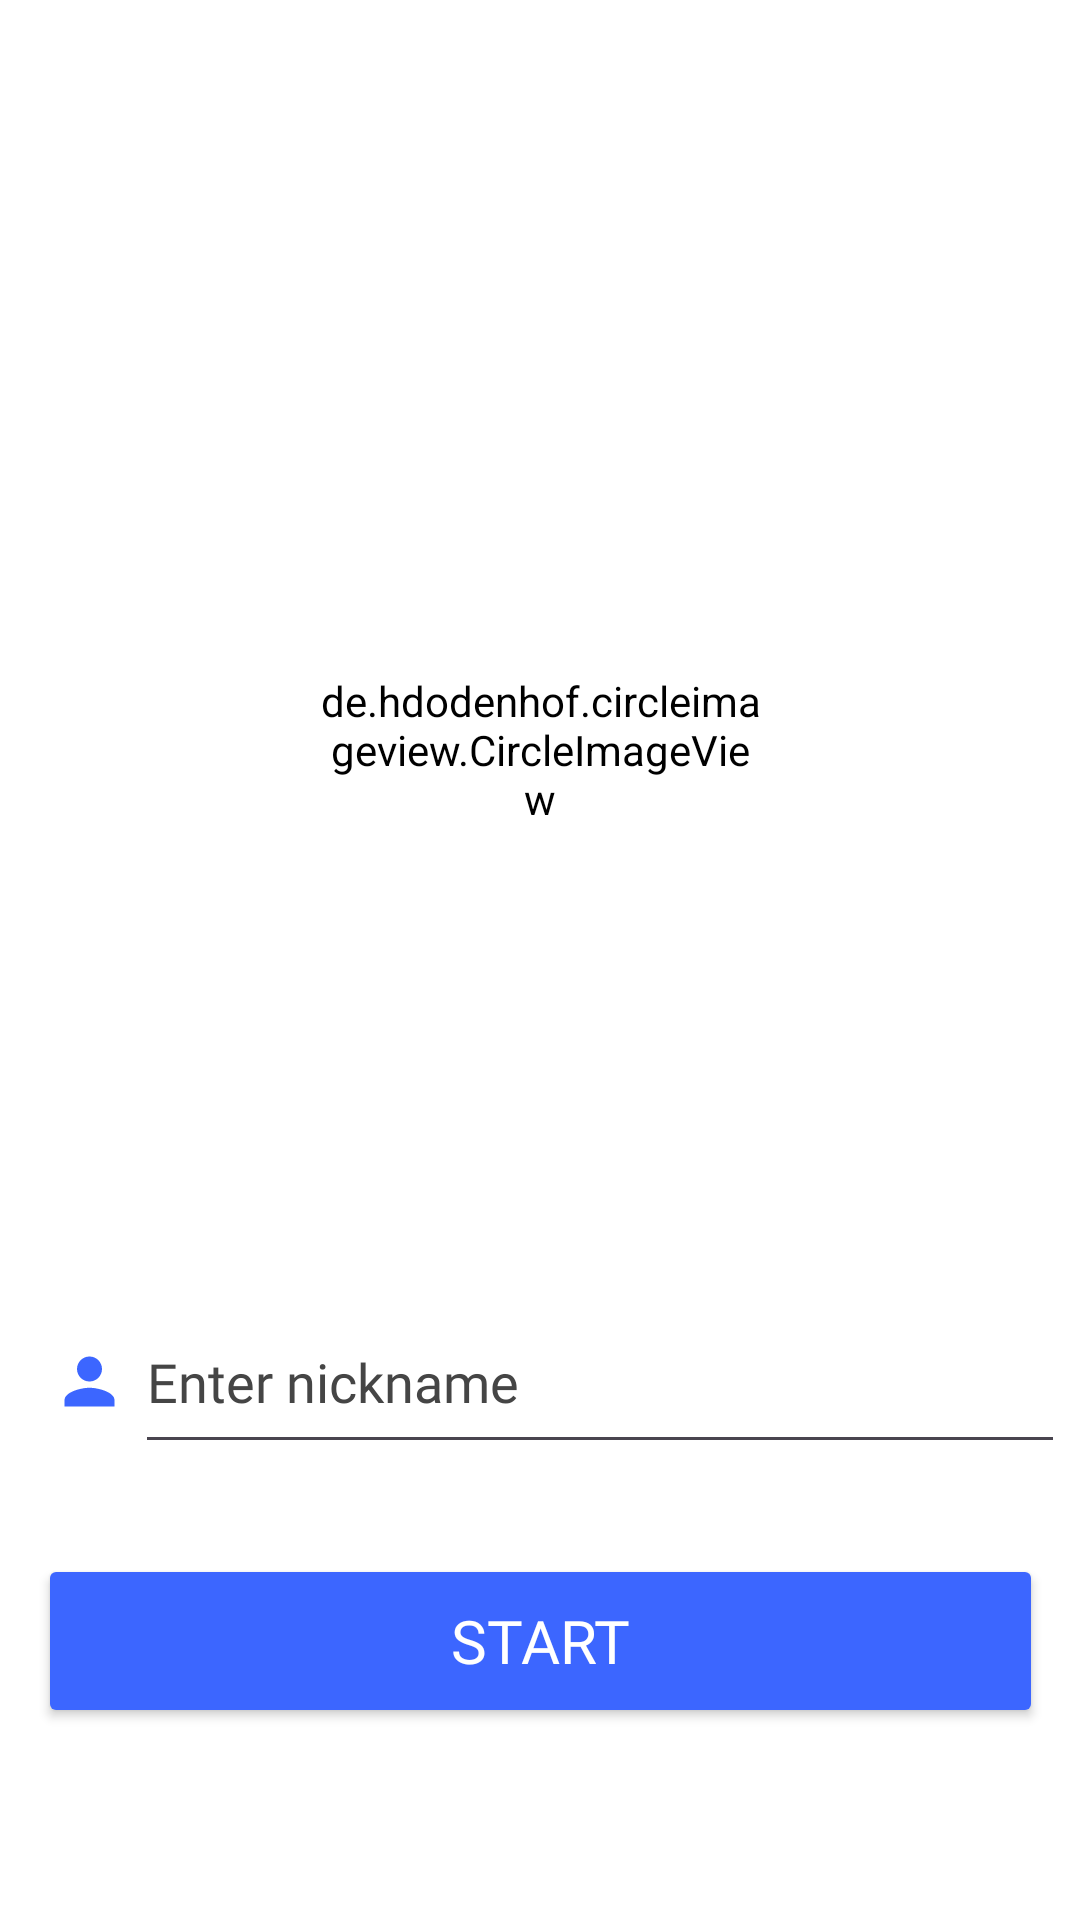

Layout XML and referenced resources for this Android screen:
<!-- AndroidManifest.xml: application theme Theme.RuMessanger -->
<!-- res/layout/create_users_activity.xml -->
<?xml version="1.0" encoding="utf-8"?>
<androidx.constraintlayout.widget.ConstraintLayout xmlns:android="http://schemas.android.com/apk/res/android"
    xmlns:app="http://schemas.android.com/apk/res-auto"
    xmlns:tools="http://schemas.android.com/tools"
    android:layout_width="match_parent"
    android:layout_height="match_parent"
    android:background="#ffffff"
    android:orientation="vertical"
    tools:context=".OTP.createUsers">


    <de.hdodenhof.circleimageview.CircleImageView
        android:id="@+id/avatarCreate"
        android:layout_width="150dp"
        android:layout_height="150dp"
        android:layout_marginTop="100dp"
        android:backgroundTint="@android:color/transparent"
        android:visibility="visible"
        app:layout_constraintBottom_toTopOf="@+id/linearLayout3"
        app:layout_constraintEnd_toEndOf="parent"
        app:layout_constraintStart_toStartOf="parent"
        app:layout_constraintTop_toTopOf="parent"
        tools:src="@drawable/user"
        tools:visibility="visible" />


    <LinearLayout
        android:id="@+id/linearLayout3"
        android:layout_width="wrap_content"
        android:layout_height="wrap_content"
        android:layout_marginTop="400dp"
        android:orientation="horizontal"
        app:layout_constraintEnd_toEndOf="parent"
        app:layout_constraintHorizontal_bias="0.486"
        app:layout_constraintStart_toStartOf="parent"
        app:layout_constraintTop_toTopOf="parent">

        <EditText
            android:id="@+id/createuser"
            android:layout_width="310dp"
            android:layout_height="58dp"
            android:layout_marginStart="40dp"
            android:layout_marginTop="30dp"
            android:fontFamily="@font/raleway"
            android:hint="Enter nickname"
            android:inputType="textPersonName"
            android:textColor="#2E2E2E"
            android:textColorHint="#454545"
            app:layout_constraintStart_toStartOf="parent"
            app:layout_constraintTop_toBottomOf="@+id/logintitle" />

        <ImageView
            android:id="@+id/personacc_png"
            android:layout_width="25dp"
            android:layout_height="25dp"
            android:layout_marginStart="-338dp"
            android:layout_marginTop="48dp"
            android:layout_marginEnd="0dp"
            android:background="@drawable/baseline_person_24"
            app:layout_constraintStart_toStartOf="@+id/logintitle"
            app:layout_constraintTop_toTopOf="parent" />


    </LinearLayout>


    <Button
        android:id="@+id/start_btn"
        android:layout_width="335dp"
        android:layout_height="58dp"
        android:layout_marginTop="30dp"
        android:backgroundTint="#3C66FF"
        android:fontFamily="@font/raleway_bold"
        android:text="START"
        android:textAllCaps="true"
        android:textColor="#FFFFFF"
        android:textColorHighlight="#FFFFFF"
        android:textColorHint="#FFFFFF"
        android:textColorLink="#FFFFFF"
        android:textSize="20sp"
        app:layout_constraintEnd_toEndOf="parent"
        app:layout_constraintStart_toStartOf="parent"
        app:layout_constraintTop_toBottomOf="@+id/linearLayout3" />

    <LinearLayout
        android:layout_width="wrap_content"
        android:layout_height="wrap_content"
        android:layout_marginTop="10dp"
        android:orientation="horizontal"
        app:layout_constraintEnd_toEndOf="@+id/start_btn"
        app:layout_constraintStart_toStartOf="@+id/start_btn"
        app:layout_constraintTop_toBottomOf="@+id/start_btn"/>


</androidx.constraintlayout.widget.ConstraintLayout>
<!-- resources referenced by this layout -->
<resources>
  <!-- drawable baseline_person_24 (drawable) -->
  <vector xmlns:android="http://schemas.android.com/apk/res/android" android:height="24dp" android:tint="#3C66FF" android:viewportHeight="24" android:viewportWidth="24" android:width="24dp">
        
      <path android:fillColor="@android:color/white" android:pathData="M12,12c2.21,0 4,-1.79 4,-4s-1.79,-4 -4,-4 -4,1.79 -4,4 1.79,4 4,4zM12,14c-2.67,0 -8,1.34 -8,4v2h16v-2c0,-2.66 -5.33,-4 -8,-4z"/>
      
  </vector>
  <style name="Theme.RuMessanger" parent="Base.Theme.RuMessanger" />
  <style name="Base.Theme.RuMessanger" parent="Theme.Material3.DayNight.NoActionBar">
          
          
      </style>
</resources>
